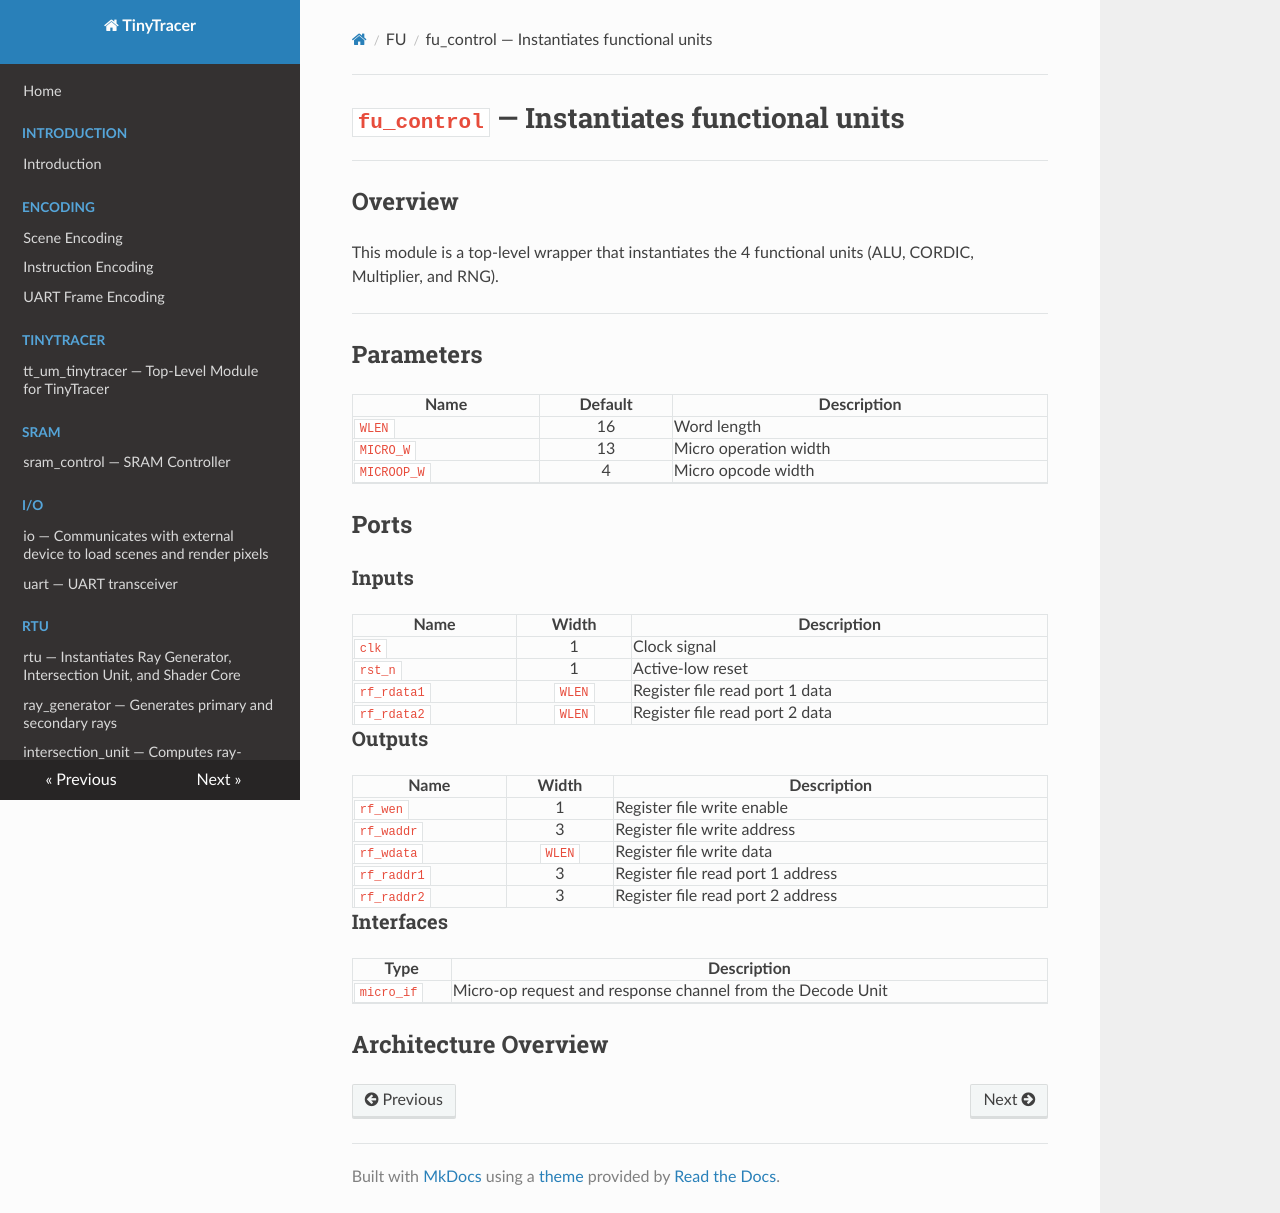

repository: Andrew-Zhu1160/TTracer-Intersection_Unit · page: modules/fu/fu_control/index.html · generator: mkdocs

# `fu_control` — Instantiates functional units

## Overview

This module is a top-level wrapper that instantiates the 4 functional units (ALU, CORDIC, Multiplier, and RNG).

## Parameters

| Name          |   Default    | Description                           |
|---------------|:------------:|---------------------------------------|
| `WLEN`  |     16      | Word length              |
| `MICRO_W`  |     13    | Micro operation width             |
| `MICROOP_W`  |     4      | Micro opcode width |

## Ports

### Inputs

| Name          |   Width    | Description                           |
|---------------|:------------:|---------------------------------------|
| `clk`  |     1      | Clock signal |
| `rst_n`  |     1      | Active-low reset |
| `rf_rdata1`  |     `WLEN`      | Register file read port 1 data |
| `rf_rdata2`  |     `WLEN`      | Register file read port 2 data |

### Outputs

| Name          |   Width    | Description                           |
|---------------|:------------:|---------------------------------------|
| `rf_wen`  |     1      | Register file write enable |
| `rf_waddr`  |     3      | Register file write address |
| `rf_wdata`  |     `WLEN`      | Register file write data |
| `rf_raddr1`  |     3      | Register file read port 1 address |
| `rf_raddr2`  |     3      | Register file read port 2 address |

### Interfaces

| Type          | Description                           |
|---------------|---------------------------------------|
| `micro_if`  | Micro-op request and response channel from the Decode Unit |

## Architecture Overview
